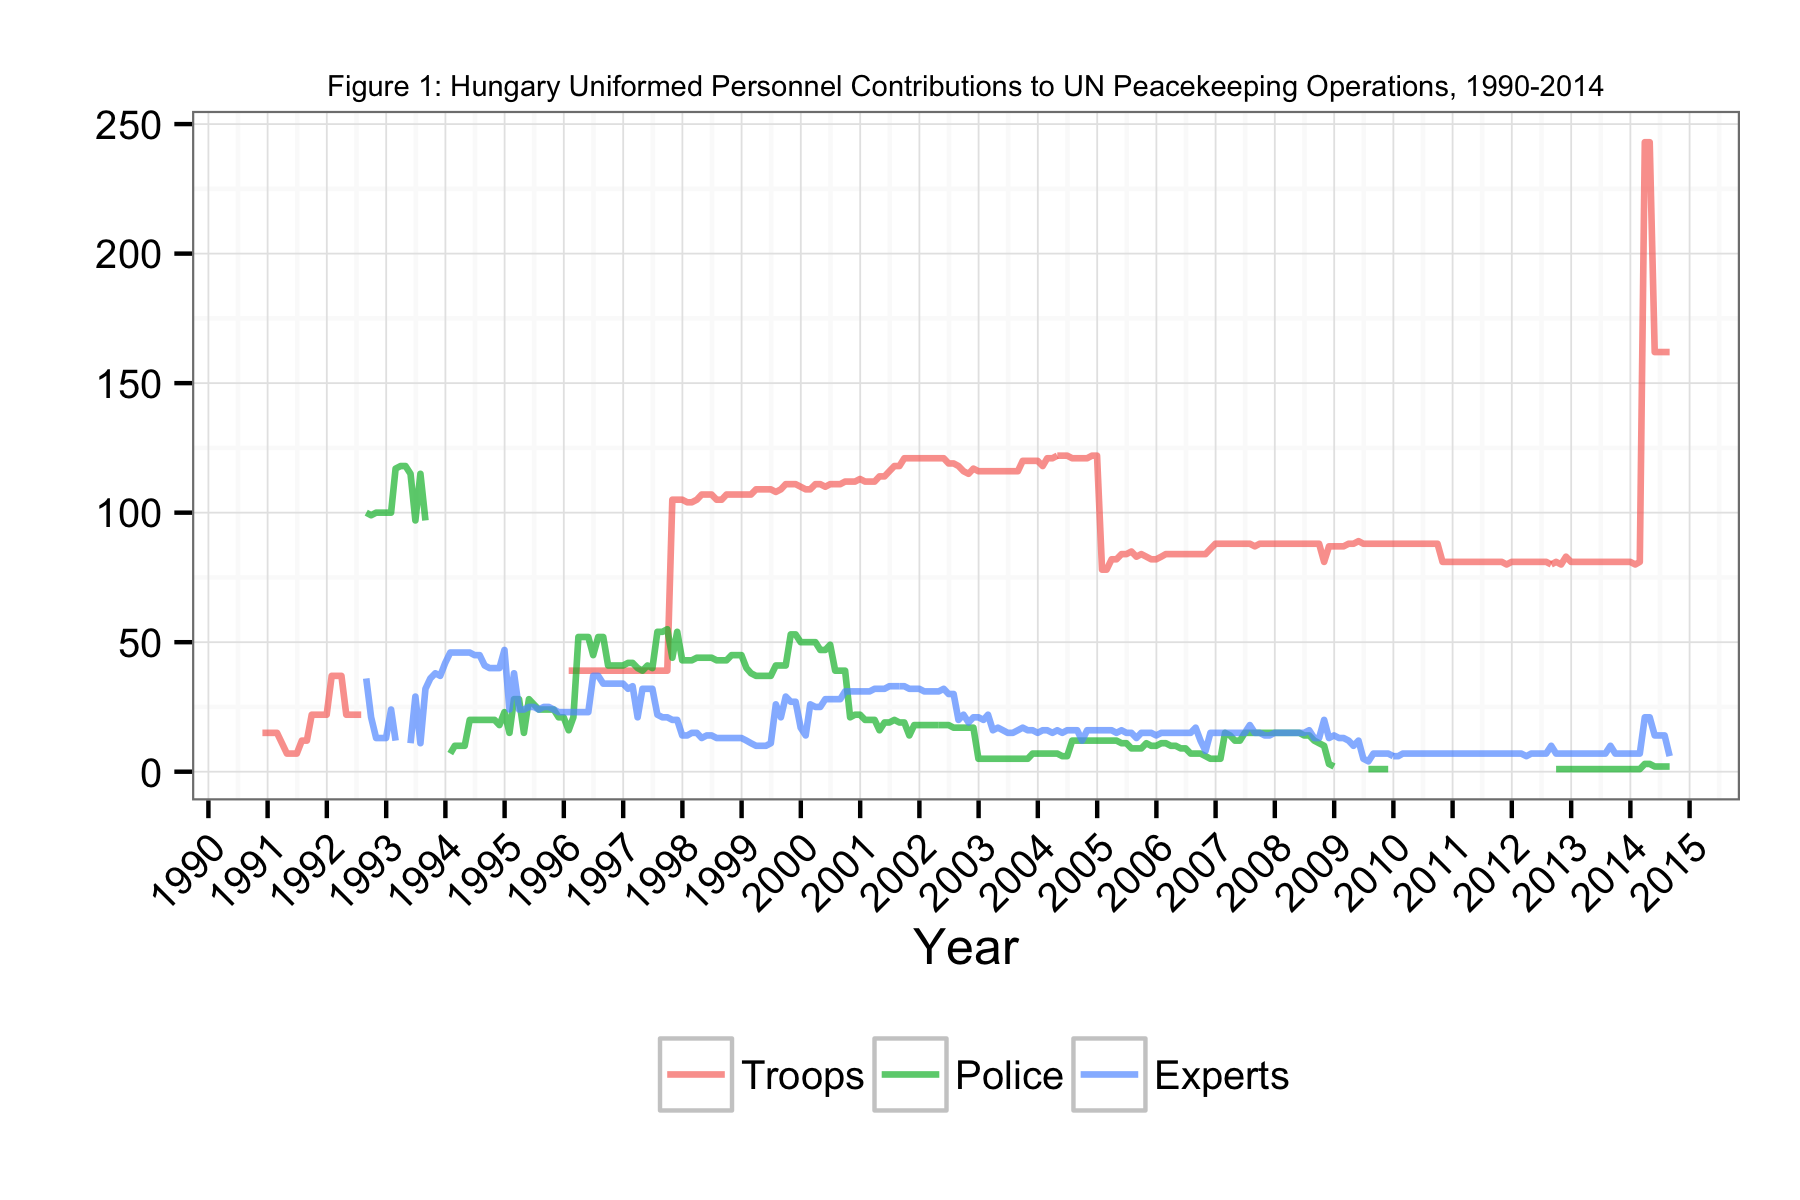

The data file committed next to this chart (first rows):
Date, Troops, Police, Experts
1990-11-30, 15, NA, NA
1990-12-31, 15, NA, NA
1991-01-31, 15, NA, NA
1991-02-28, 15, NA, NA
1991-04-30, 7, NA, NA
1991-05-31, 7, NA, NA
1991-06-30, 7, NA, NA
1991-07-31, 12, NA, NA
1991-08-31, 12, NA, NA
1991-09-30, 22, NA, NA
1991-10-31, 22, NA, NA
1991-11-30, 22, NA, NA
1991-12-31, 22, NA, NA
1992-01-31, 37, NA, NA
1992-02-29, 37, NA, NA
1992-03-31, 37, NA, NA
1992-04-30, 22, NA, NA
1992-05-31, 22, NA, NA
1992-06-30, 22, NA, NA
1992-07-31, 22, NA, NA
1992-08-31, NA, 100, 36
1992-09-30, NA, 99, 21
1992-10-31, NA, 100, 13
1992-11-30, NA, 100, 13
1992-12-31, NA, 100, 13
1993-01-31, NA, 100, 24
1993-02-28, NA, 117, 12
1993-03-31, NA, 118, NA
1993-04-30, NA, 118, NA
1993-05-31, NA, 115, 11
1993-06-30, NA, 97, 29
1993-07-31, NA, 115, 11
1993-08-31, NA, 97, 32
1993-09-30, NA, NA, 36
1993-10-31, NA, NA, 38
1993-11-30, NA, NA, 37
1993-12-31, NA, NA, 42
1994-01-31, NA, 7, 46
1994-02-28, NA, 10, 46
1994-03-31, NA, 10, 46
1994-04-30, NA, 10, 46
1994-05-31, NA, 20, 46
1994-06-30, NA, 20, 45
1994-07-31, NA, 20, 45
1994-08-31, NA, 20, 41
1994-09-30, NA, 20, 40
1994-10-31, NA, 20, 40
1994-11-30, NA, 18, 40
1994-12-31, NA, 23, 47
1995-01-31, NA, 15, 24
1995-02-28, NA, 28, 38
1995-03-31, NA, 28, 24
1995-04-30, NA, 15, 24
1995-05-31, NA, 28, 25
1995-06-30, NA, 26, 25
1995-07-31, NA, 24, 24
1995-08-31, NA, 24, 25
1995-09-30, NA, 24, 25
1995-10-31, NA, 24, 24
1995-11-30, NA, 21, 23
... 225 more rows
